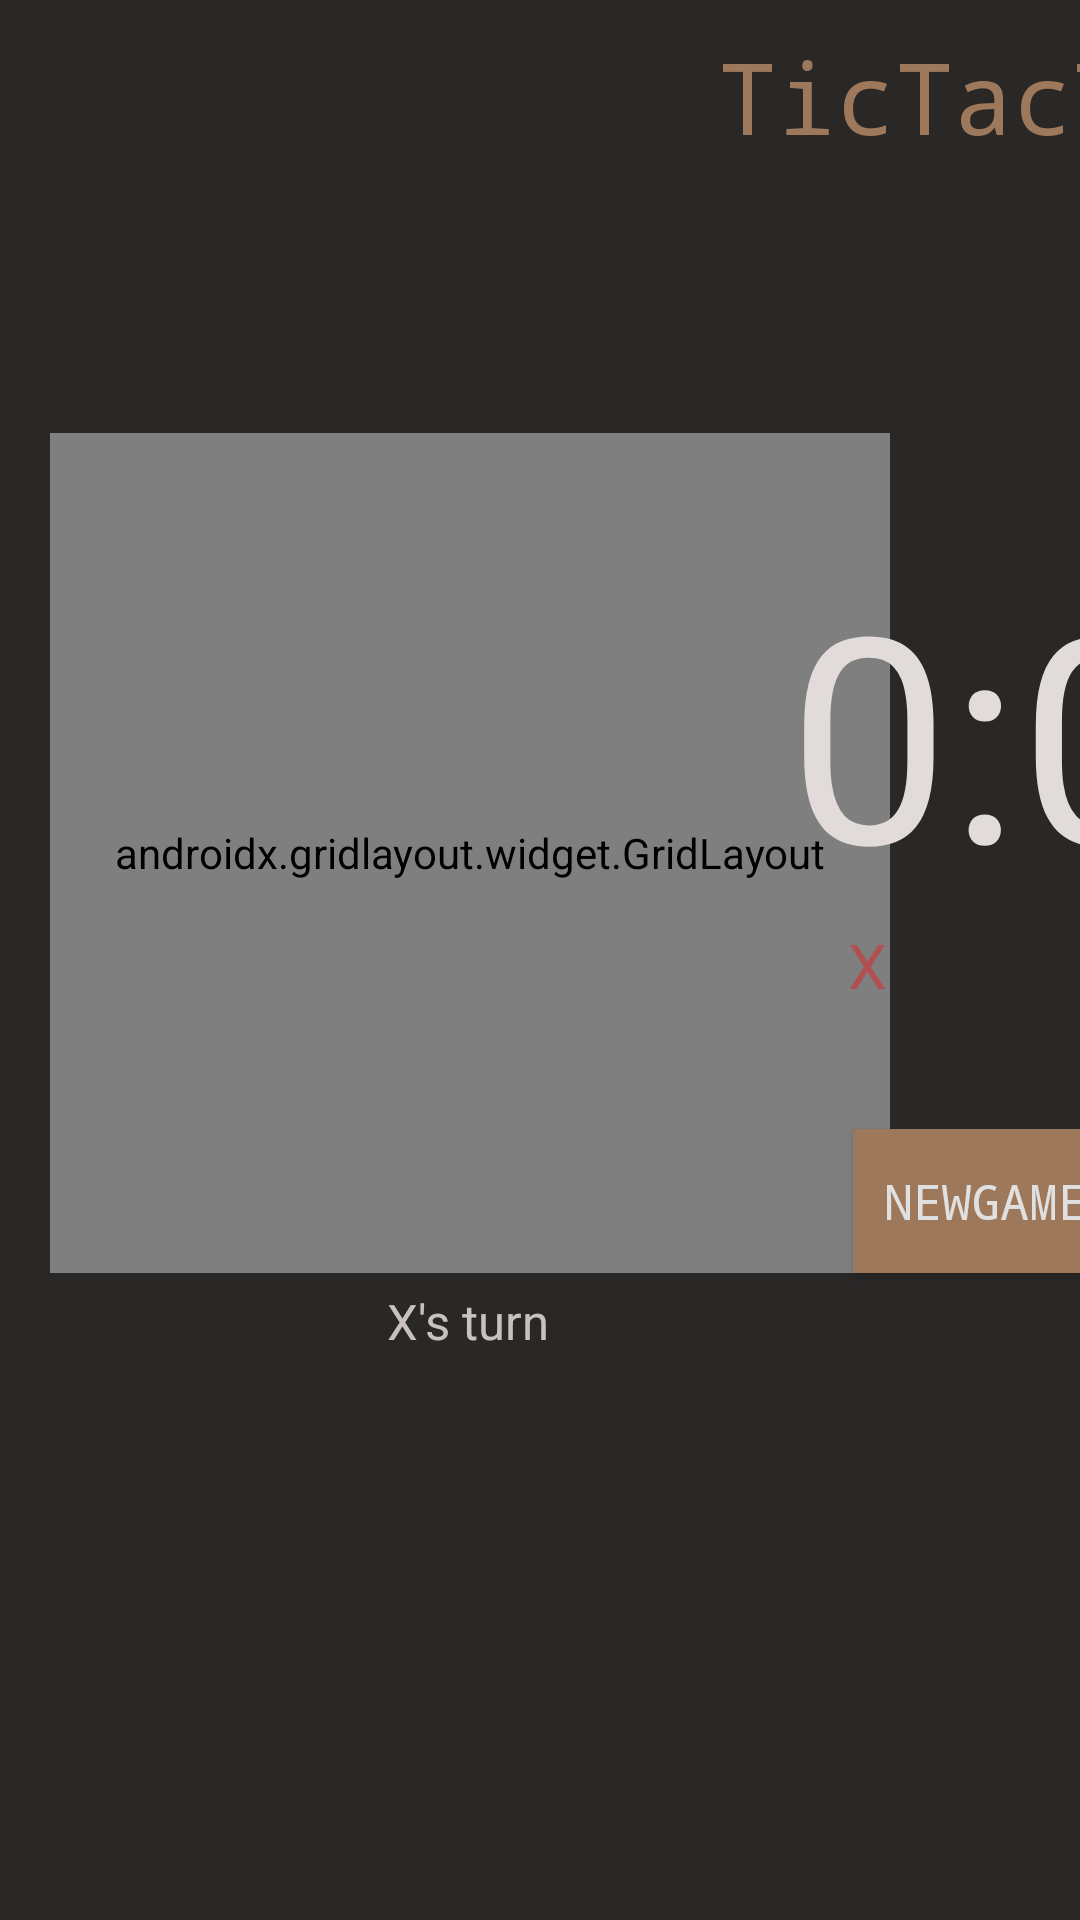

Here is an Android app screen rendered from its layout file. Give the layout XML and the strings, colors and styles it references.
<!-- AndroidManifest.xml: application theme Theme.AppCompat.DayNight.DarkActionBar -->
<!-- res/layout/activity_main_land.xml -->
<?xml version="1.0" encoding="utf-8"?>
<androidx.constraintlayout.widget.ConstraintLayout xmlns:android="http://schemas.android.com/apk/res/android"
    xmlns:app="http://schemas.android.com/apk/res-auto"
    xmlns:tools="http://schemas.android.com/tools"
    android:layout_width="match_parent"
    android:layout_height="match_parent"
    android:background="#292827"
    tools:context=".MainActivity">

    <androidx.gridlayout.widget.GridLayout
        android:id="@+id/gridLayout"
        android:layout_width="280dp"
        android:layout_height="280dp"
        android:layout_marginStart="1dp"
        android:layout_marginTop="1dp"
        android:layout_marginEnd="1dp"
        android:layout_marginBottom="1dp"
        android:background="#5E5053"
        app:layout_constraintBottom_toBottomOf="parent"
        app:layout_constraintEnd_toEndOf="parent"
        app:layout_constraintHorizontal_bias="0.2"
        app:layout_constraintStart_toStartOf="parent"
        app:layout_constraintTop_toTopOf="parent"
        app:layout_constraintVertical_bias="0.40"
        tools:ignore="MissingConstraints">

        <Button
            android:id="@+id/button1"
            android:fontFamily="monospace"
            android:text="X"
            android:textColor="#B15050"
            android:textSize="48sp"
            app:layout_column="0"
            app:layout_columnWeight="@integer/material_motion_duration_long_1"
            app:layout_gravity="center|fill"
            app:layout_row="0"
            app:layout_rowWeight="@integer/material_motion_duration_long_1" />

        <Button
            android:id="@+id/button2"
            android:fontFamily="monospace"
            android:text="@string/empty"
            android:textSize="48sp"
            app:layout_column="1"
            app:layout_columnWeight="@integer/material_motion_duration_long_1"
            app:layout_gravity="center|fill"
            app:layout_row="0"
            app:layout_rowWeight="@integer/material_motion_duration_long_1" />

        <Button
            android:id="@+id/button3"
            android:fontFamily="monospace"
            android:text="@string/empty"
            android:textSize="48sp"
            app:layout_column="2"
            app:layout_columnWeight="@integer/material_motion_duration_long_1"
            app:layout_gravity="center|fill"
            app:layout_row="0"
            app:layout_rowWeight="@integer/material_motion_duration_long_1" />

        <Button
            android:id="@+id/button4"
            android:fontFamily="monospace"
            android:text="@string/empty"
            android:textSize="48sp"
            app:layout_column="0"
            app:layout_columnWeight="@integer/material_motion_duration_long_1"
            app:layout_gravity="center|fill"
            app:layout_row="1"
            app:layout_rowWeight="@integer/material_motion_duration_long_1" />

        <Button
            android:id="@+id/button5"
            android:fontFamily="monospace"
            android:text="O"
            android:textColor="#4B88AF"
            android:textSize="48sp"
            app:layout_column="1"
            app:layout_columnWeight="@integer/material_motion_duration_long_1"
            app:layout_gravity="center|fill"
            app:layout_row="1"
            app:layout_rowWeight="@integer/material_motion_duration_long_1" />

        <Button
            android:id="@+id/button6"
            android:fontFamily="monospace"
            android:text="X"
            android:textColor="#B15050"
            android:textSize="48sp"
            app:layout_column="2"
            app:layout_columnWeight="@integer/material_motion_duration_long_1"
            app:layout_gravity="center|fill"
            app:layout_row="1"
            app:layout_rowWeight="@integer/material_motion_duration_long_1" />

        <Button
            android:id="@+id/button7"
            android:fontFamily="monospace"
            android:text="X"
            android:textColor="#B15050"
            android:textSize="48sp"
            app:layout_column="0"
            app:layout_columnWeight="@integer/material_motion_duration_long_1"
            app:layout_gravity="center|fill"
            app:layout_row="2"
            app:layout_rowWeight="@integer/material_motion_duration_long_1" />

        <Button
            android:id="@+id/button8"
            android:fontFamily="monospace"
            android:text="@string/empty"
            android:textSize="48sp"
            app:layout_column="1"
            app:layout_columnWeight="@integer/material_motion_duration_long_1"
            app:layout_gravity="center|fill"
            app:layout_row="2"
            app:layout_rowWeight="@integer/material_motion_duration_long_1" />

        <Button
            android:id="@+id/button9"
            android:fontFamily="monospace"
            android:text="O"
            android:textColor="#4B88AF"
            android:textSize="48sp"
            app:layout_column="2"
            app:layout_columnWeight="@integer/material_motion_duration_long_1"
            app:layout_gravity="center|fill"
            app:layout_row="2"
            app:layout_rowWeight="@integer/material_motion_duration_long_1" />
    </androidx.gridlayout.widget.GridLayout>

    <TextView
        android:id="@+id/tv_title"
        android:layout_width="wrap_content"
        android:layout_height="wrap_content"
        android:layout_marginTop="10dp"
        android:layout_marginEnd="1dp"
        android:autoSizeMaxTextSize="20pt"
        android:fontFamily="monospace"
        android:text="TicTacToe"
        android:textColor="#9E785B"
        android:textSize="16pt"
        app:layout_constraintEnd_toEndOf="parent"
        app:layout_constraintStart_toEndOf="@+id/gridLayout"
        app:layout_constraintTop_toTopOf="parent"
        tools:textStyle="bold" />

    <TextView
        android:id="@+id/tv_turn"
        android:layout_width="wrap_content"
        android:layout_height="wrap_content"
        android:layout_marginTop="5dp"
        android:layout_marginEnd="1dp"
        android:text="X's turn"
        android:textColor="#C8C1BE"
        android:textSize="8pt"
        app:layout_constraintEnd_toEndOf="@+id/gridLayout"
        app:layout_constraintStart_toStartOf="@+id/gridLayout"
        app:layout_constraintTop_toBottomOf="@+id/gridLayout" />

    <TextView
        android:id="@+id/tv_score"
        android:layout_width="wrap_content"
        android:layout_height="wrap_content"
        android:layout_marginStart="1dp"
        android:layout_marginTop="1dp"
        android:layout_marginEnd="1dp"
        android:layout_marginBottom="1dp"
        android:text="0:0"
        android:textColor="#E1DBD9"
        android:textSize="96sp"
        app:layout_constraintBottom_toBottomOf="parent"
        app:layout_constraintEnd_toEndOf="parent"
        app:layout_constraintStart_toEndOf="@+id/gridLayout"
        app:layout_constraintTop_toTopOf="parent"
        app:layout_constraintVertical_bias="0.35000002" />

    <TextView
        android:id="@+id/tv_o"
        android:layout_width="wrap_content"
        android:layout_height="wrap_content"
        android:text="O"
        android:textColor="#4B88AF"
        android:textSize="10pt"
        app:layout_constraintEnd_toEndOf="@+id/tv_score"
        app:layout_constraintHorizontal_bias="0.83"
        app:layout_constraintStart_toStartOf="@+id/tv_score"
        app:layout_constraintTop_toBottomOf="@+id/tv_score" />

    <TextView
        android:id="@+id/tv_x"
        android:layout_width="wrap_content"
        android:layout_height="wrap_content"
        android:text="X"
        android:textColor="#B15050"
        android:textSize="10pt"
        app:layout_constraintEnd_toEndOf="@+id/tv_score"
        app:layout_constraintHorizontal_bias="0.17"
        app:layout_constraintStart_toStartOf="@+id/tv_score"
        app:layout_constraintTop_toBottomOf="@+id/tv_score" />

    <Button
        android:id="@+id/button_newgame"
        android:layout_width="wrap_content"
        android:layout_height="wrap_content"
        android:background="#9E785B"
        android:clickable="true"
        android:fontFamily="monospace"
        android:paddingLeft="10dp"
        android:paddingRight="10dp"
        android:text="NewGame"
        android:textColor="#E0E0E0"
        android:textSize="8pt"
        app:layout_constraintBottom_toBottomOf="@+id/gridLayout"
        app:layout_constraintEnd_toEndOf="parent"
        app:layout_constraintStart_toEndOf="@+id/gridLayout"
        app:layout_constraintTop_toBottomOf="@+id/tv_score"
        app:layout_constraintVertical_bias="1.0" />

</androidx.constraintlayout.widget.ConstraintLayout>
<!-- resources referenced by this layout -->
<resources>

</resources>
